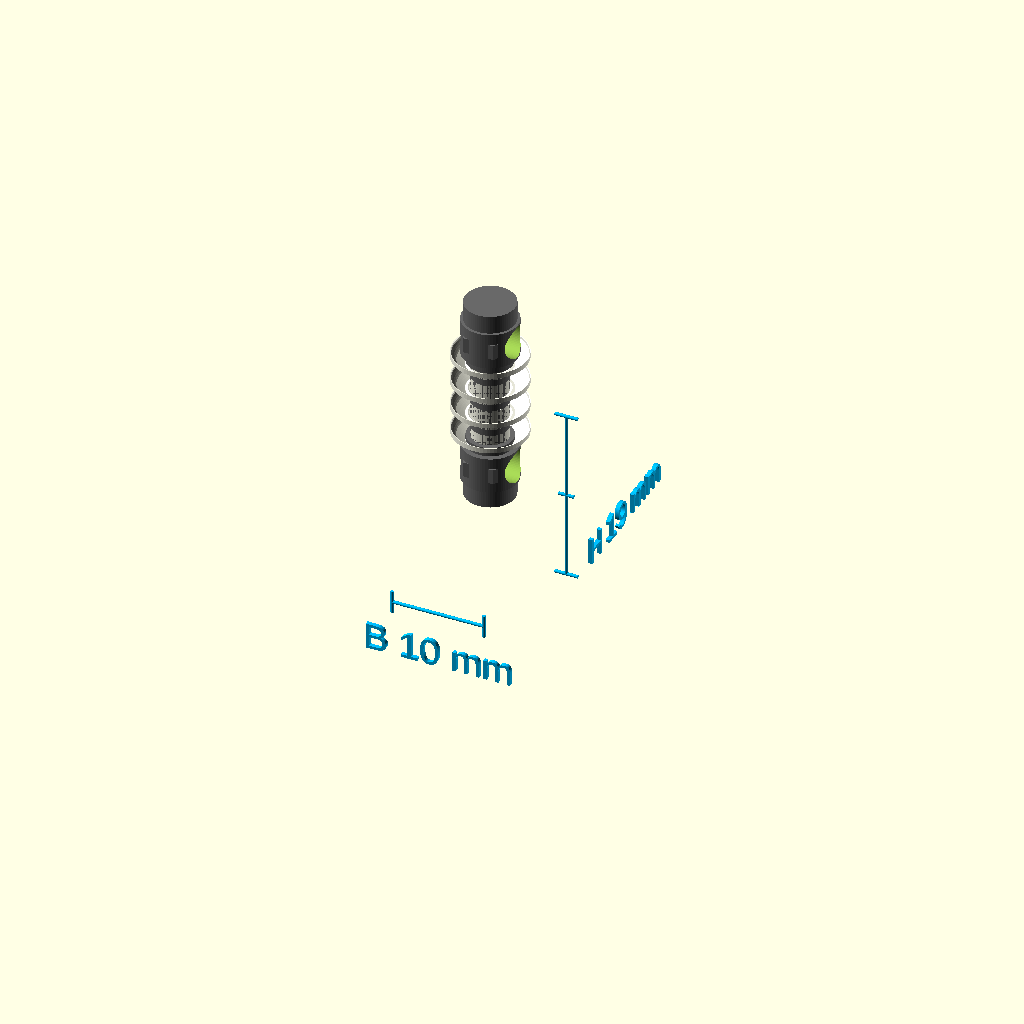
Cell 1: rendered with the file's own defaults.
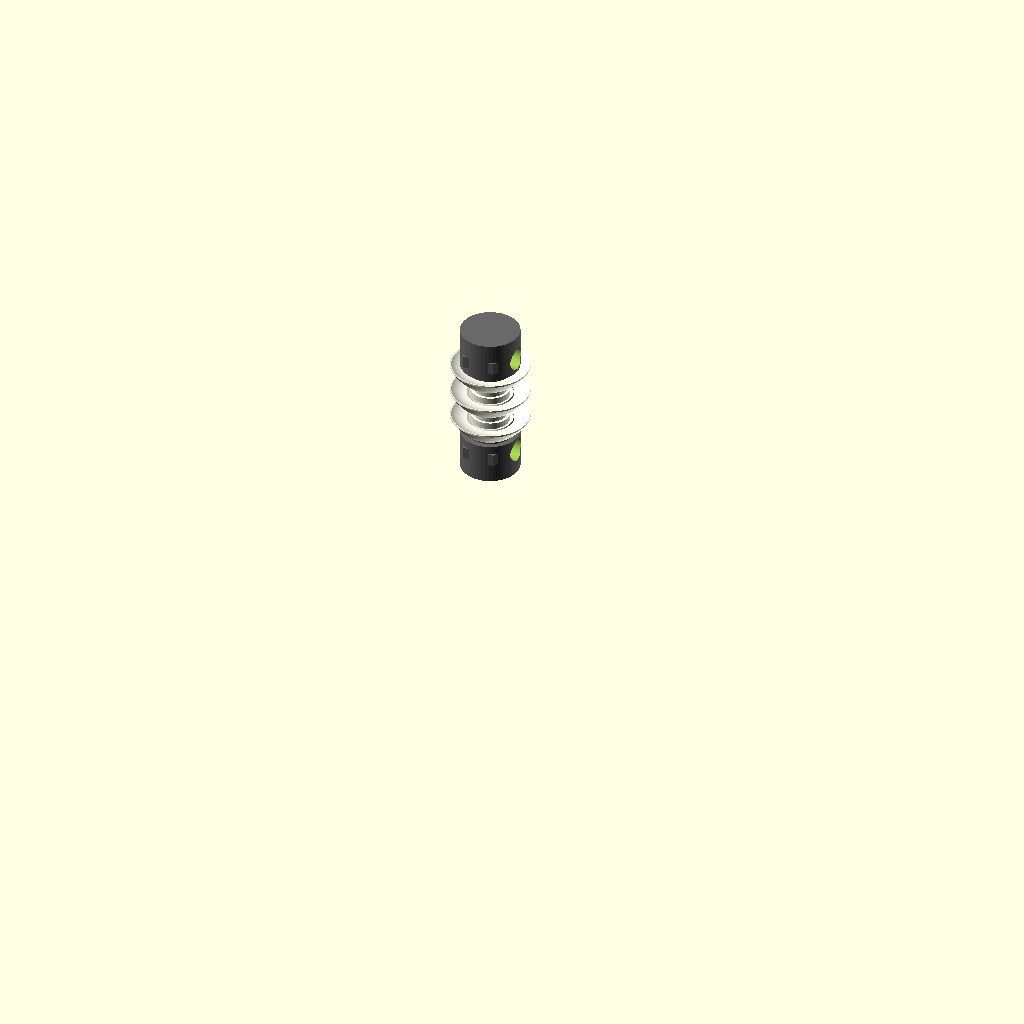
Cell 2: the "New set 1" preset from the model's presets file.
All cells are drawn from one camera (rotation 55°, 0°, 25°, orthographic, colour scheme Cornfield), so only the parameter changes between them.
OpenSCAD source file Isolator/isolator.scad:
/* ========================================================================== 

   High-Voltage Insulator Model for 3D Printing
   Designed by Notydesign
   License: CC BY-NC-SA 4.0 (https://creativecommons.org/licenses/by-nc-sa/4.0/)
   Source: https://github.com/Noty-design/Parametric-designs
   
   DESCRIPTION
   -----------
   This is a parametric model of a high-voltage suspension-insulator chain.
   It can be configured as a single decorative insulator or as a longer chain
   assembled from repeated ceramic and metal units.  Optional connector styles,
   attachment holes, and dimension annotations make the model useful for display
   pieces, earrings, keychains, scale scenes, and related decorative projects.

   COORDINATE SYSTEM AND UNITS
   ---------------------------
   All dimensions are in millimetres.  The chain runs along the global Z axis,
   with its total body height centred around Z=0 by isolator_chain().  X and Y
   span the circular cross-section.  Positive Z points toward the top fitting.

   MODEL STRUCTURE
   ---------------
   Each repeated unit consists of a central metal rod, two end caps, a stack of
   ceramic plates, and optional connector geometry.  The ceramic plates can use
   either a traditional profile or a support-conscious FDM profile.  Calculated
   dimensions below the Customizer parameters keep all repeated units aligned.

   PRINTING NOTES
   --------------
   The support-friendly plate profile is intended to reduce severe underside
   overhangs, but suitable orientation, layer height, and support settings still
   depend on the selected dimensions and printer.  Preview colours are visual
   aids only; STL export does not retain OpenSCAD colour assignments.

   This file is intentionally heavily commented so that future parameter and
   geometry changes are easier to understand and make safely.
   ========================================================================== */ 


/* [Chain] */

// Number of complete insulator units in the vertical chain.
// Increasing this value repeats the ceramic stack, fittings, and applicable
// connector components while preserving insulator_gap between adjacent units.
insulator_count = 1;              // [1:1:20]

// Number of ceramic plates, or sheds, in each repeated insulator unit.
plates_per_insulator = 4;         // [1:1:14]

// Clear axial distance reserved between the bodies of adjacent units.
// Connector geometry is centred inside this gap.
insulator_gap = 26;               // [8:1:60]

// Selects how neighbouring units are connected:
// - full_rings: one complete torus and central joining pin per internal gap;
// - half_donuts: complementary semicircular links attached to unit ends;
// - none: no generated connector links.
link_style = "half_donuts";       // [full_rings, half_donuts, none]

// Adds otherwise-unpaired half links to the outermost ends of the chain.
// Internal half links are generated regardless of this setting when required.
show_end_half_links = false;      // [true, false]

/* [Dimension Display] */

// Controls the optional printable/visible dimension annotations:
// - off: no annotations;
// - first_insulator: annotate only the first unit;
// - all_insulators: repeat the annotations for every unit.
dimension_display = "first_insulator"; // [off, first_insulator, all_insulators]

// Clearance between the model envelope and its dimension lines.
dimension_offset = 9;             // [3:1:40]

// Character size used for generated height and width labels.
dimension_text_size = 3;          // [1.5:0.5:12]

// Radius of the cylindrical dimension lines and ticks.
// The leading underscore marks this as an advanced/internal-style control.
_dimension_line_radius = 0.18;    // [0.08:0.02:1]

// Length of the perpendicular ticks at dimension endpoints.
_dimension_tick_length = 2.5;     // [1:0.5:10]

// Number of decimal places shown in generated dimension text.
// Supported values are zero, one, or two decimal places.
_dimension_decimals = 1;          // [0:1:2]

// Preview colour shared by all dimension lines, ticks, and labels.
dimension_color = "DeepSkyBlue";  // 24

/* [Holes for Custom Links] */

// Subtracts transverse through-holes from selected end caps so external rings,
// wire, cord, or user-designed links can be fitted after printing.
custom_link_holes_enabled = true; // [true, false]

// Chooses whether holes appear only at the two chain extremities or at both
// end caps of every individual insulator unit.
custom_link_hole_placement = "chain_ends"; // [chain_ends, every_insulator_end]

// Radius of each custom-link hole; the finished diameter is twice this value.
custom_link_hole_radius = 1.8;    // [0.8:0.1:8]

// Rotates the horizontal hole axis around Z when viewed from above.
custom_link_hole_rotation_z = 0;  // [0:5:175]

// Normalized axial position within an end cap: 0.5 places the hole halfway
// through the cap height, while lower or higher values shift it toward an edge.
custom_link_hole_cap_position = 0.5; // [0.15:0.05:0.85]

// Extra cutter length beyond the cap diameter, ensuring a clean through-hole
// even when cap dimensions or hole direction are changed.
custom_link_hole_extra_cut = 6;   // [1:1:20]

/* [Half-Link Rotation] */

// Global X rotation applied to every half link.  This tilts the link forward or
// backward relative to the chain axis.
half_link_rotation_x = 0;         // [-90:5:90]

// Global Y rotation applied to every half link, providing a sideways tilt.
half_link_rotation_y = 0;         // [-90:5:90]

// Global rotation around the chain's Z axis.
half_link_rotation_z = 0;         // [0:5:355]

// Additional Z rotation accumulated for each successive unit.  Non-zero values
// can produce a progressively twisted or helical-looking chain.
half_link_rotation_step_per_insulator = 0; // [-90:5:90]

// Lower-link-only X adjustment, added after the global X rotation.
lower_half_link_extra_rotation_x = 0; // [-90:5:90]

// Lower-link-only Y adjustment, added after the global Y rotation.
lower_half_link_extra_rotation_y = 0; // [-90:5:90]

// Lower-link-only Z adjustment, added to the global and per-unit rotations.
lower_half_link_extra_rotation_z = 0; // [-180:5:180]

// Upper-link-only X adjustment, added after the global X rotation.
upper_half_link_extra_rotation_x = 0; // [-90:5:90]

// Upper-link-only Y adjustment, added after the global Y rotation.
upper_half_link_extra_rotation_y = 0; // [-90:5:90]

// Upper-link-only Z adjustment, added to the global and per-unit rotations.
upper_half_link_extra_rotation_z = 0; // [-180:5:180]

/* [Ceramic Insulator Plates] */

// Maximum outside radius of each ceramic plate or shed.
plate_outer_radius = 4;           // [4:1:70]

// Radius of the central ceramic neck running through the plate stack.
plate_neck_radius = 2;            // [2:1:28]

// Axial thickness of the outer rim in the classic plate profile.
plate_rim_thickness = 1;          // [1:0.5:9]

// Overall axial height allocated to one ceramic plate profile.
plate_height = 2;                 // [3:1:24]

// Centre-to-centre axial spacing of neighbouring plates in one stack.
plate_spacing = 3;                // [4:1:28]

// Radius of the rounded bead around a classic plate's outer edge.
// This parameter is unused when support_friendly_plates is enabled.
edge_bead_radius = 0.5;           // [0.4:0.1:4]

// Selects the continuously curved, support-conscious FDM plate profile instead
// of the classic polygon-and-bead construction.
support_friendly_plates = true;   // [true, false]

// Shapes the lower transition of support-friendly plates.  A value of 1.0 is
// approximately equivalent to a 45-degree radial increase per millimetre.
plate_underside_slope = 1.0;      // [0.4:0.1:1.4]

// Exponent controlling how gently the outer radius expands upward.
// Higher values create a smoother, more convex upper transition.
plate_upward_rounding = 1.45;     // [0.8:0.05:2.5]

// Vertical depth of the bowl/cone from the upper rim toward the central neck.
plate_cone_depth = 1.65;          // [0.4:0.05:12]

// Small blending distance used around the neck, cone, and outer rim corners.
plate_cone_rounding = 0.22;       // [0:0.02:2]

// Axial thickness of the nearly vertical outer rim in support-friendly mode.
plate_support_rim_thickness = 0.55; // [0.1:0.05:4]

// Curvature exponent for the underside and inner bowl transitions.
// Higher values make the bowl appear deeper and more gently scooped.
plate_bowl_curve = 1.65;          // [0.7:0.05:3]

// Controls how filled the bowl is: 0 retains the deepest cavity, while 1 moves
// the inner low point close to the top and produces an almost flat upper bowl.
plate_bowl_fill = 0.12;           // [0:0.02:1]

// Number of sampled points in each curved section of the revolved profile.
// More steps improve smoothness at the cost of additional mesh complexity.
plate_profile_steps = 10;         // [5:1:24]

/* [Metal Hardware] */

// Radius of the continuous metal rod passing through each insulator unit.
center_rod_radius = 2;            // [1.5:0.1:10]

// Main radius of the cylindrical metal fitting at each end of a unit.
end_cap_radius = 3;               // [5:1:30]

// Axial height of each end cap.
end_cap_height = 4;               // [3:1:22]

// Radius of the terminal pin projecting beyond each end cap.
end_terminal_radius = 2.7;        // [0.8:0.1:20]

// Visible length of the terminal pin outside its end cap.
end_terminal_height = 2;          // [0.2:0.1:30]

// Deliberate overlap between adjoining solids.  It prevents coincident faces
// and helps boolean union operations produce connected printable geometry.
connection_overlap = 1;           // [0.2:0.1:5]

/* [Links] */

// Major radius from a link's centre to the centreline of its round section.
link_ring_radius = 3;             // [5:1:40]

// Minor radius, or material thickness, of full and partial torus links.
link_ring_thickness = 2;          // [1:0.2:10]

// Extra angular sweep added where complementary half links meet.  The overlap
// reduces gaps caused by exact semicircle boundaries.
half_link_overlap_angle = 8;      // [0:1:24]

// Radius of the reinforcing lug joining each half link to an end fitting.
link_lug_radius = 2;              // [2:0.2:12]

/* [Printing and Colour] */

// Global fragment count used by circles, cylinders, spheres, and toroidal
// shapes unless a primitive explicitly supplies its own resolution.
curve_resolution = 72;            // [24:12:144]

// Preview colours for ceramic, metal hardware, and connector components.
// These affect OpenSCAD display only and are not preserved in ordinary STL.
ceramic_color = "Ivory";          // 24
metal_color = "DimGray";          // 24
link_color = "SlateGray";         // 24

// Apply the selected circular resolution globally to subsequent primitives.
$fn = curve_resolution;

// ---------------------------------------------------------------------------
// Derived dimensions
// ---------------------------------------------------------------------------
// These values are calculated from the Customizer settings and should normally
// not be edited directly.  Keeping the relationships in one place ensures that
// repeated units, connectors, cutters, and annotations share the same layout.

// Axial extent from the bottom of the first ceramic plate to the top of the
// final plate.  Adjacent plate centres are separated by plate_spacing.
ceramic_stack_height = (plates_per_insulator - 1) * plate_spacing + plate_height;

// Total solid body height of one unit: ceramic stack plus two metal end caps.
unit_height = ceramic_stack_height + 2 * end_cap_height;

// Repetition pitch from the bottom of one unit to the bottom of the next.
unit_pitch = unit_height + insulator_gap;

// Combined height occupied by all unit bodies and all gaps between them.
// Optional terminal links and dimension annotations are deliberately excluded.
body_chain_height = insulator_count * unit_height + (insulator_count - 1) * insulator_gap;

// Conservative radial envelope used to position width annotations outside the
// widest relevant part.  The third candidate vanishes when links are disabled.
insulator_visual_radius = max(plate_outer_radius + edge_bead_radius, end_cap_radius * 1.08, link_style == "none" ? 0 : link_ring_radius + link_ring_thickness);

// Full annotated width is twice the radial envelope.
insulator_visual_width = insulator_visual_radius * 2;

// Prepare human-readable labels once so every repeated annotation uses the same
// rounding rules and exact text.  H means height and B means breadth/width.
dimension_text_height_string = str("H ", rounded_value(unit_height), " mm");
dimension_text_width_string = str("B ", rounded_value(insulator_visual_width), " mm");

// ---------------------------------------------------------------------------
// Top-level assembly
// ---------------------------------------------------------------------------
// The physical chain is always generated.  Dimension geometry is added as a
// separate union member only when requested by dimension_display.
union() {
    isolator_chain();
    if (dimension_display != "off")
        dimension_annotations();
}

// Rounds a numeric dimension to the configured display precision.
// Multiplication before round(), followed by matching division, preserves one
// or two decimal places without changing any actual model dimensions.
function rounded_value(value) =
    _dimension_decimals == 0 ? round(value) :
    _dimension_decimals == 1 ? round(value * 10) / 10 :
    round(value * 100) / 100;

// Builds, centres, and perforates the complete repeated insulator chain.
//
// The local construction starts at Z=0.  The outer translation moves the body
// midpoint to the global origin.  A difference() then subtracts optional custom
// link holes from the union of all unit bodies and full-ring connectors.
module isolator_chain() {
    // Centre the total body span around global Z=0.
    translate([0, 0, -body_chain_height / 2])
    difference() {
        union() {
            // Place one complete unit at each unit-pitch interval.
            for (insulator_index = [0 : insulator_count - 1]) {
                translate([0, 0, insulator_index * unit_pitch])
                    single_insulator(insulator_index);
            }

            // Full rings are chain-level parts because each ring belongs to the
            // gap between two units rather than to either individual unit.
            if (link_style == "full_rings" && insulator_count > 1) {
                for (link_index = [0 : insulator_count - 2]) {
                    // Centre the connector halfway through its corresponding gap.
                    link_center_z = (link_index + 1) * unit_pitch - insulator_gap / 2;
                    translate([0, 0, link_center_z])
                        // Apply global tilt plus any progressive per-gap twist.
                        rotate([half_link_rotation_x, half_link_rotation_y, half_link_rotation_z + link_index * half_link_rotation_step_per_insulator])
                            full_connector_link();
                }
            }
        }

        // Cut holes after unioning all selected solids so one cutter pass handles
        // every requested end cap consistently.
        if (custom_link_holes_enabled)
            custom_link_holes();
    }
}

// Generates the complete optional dimension overlay in the same local frame as
// the uncentred chain, then applies the chain's centring translation and colour.
module dimension_annotations() {
    translate([0, 0, -body_chain_height / 2])
    color(dimension_color)
    union() {
        if (dimension_display == "all_insulators") {
            // Repeat dimensions at each unit's local origin.
            for (dimension_index = [0 : insulator_count - 1]) {
                translate([0, 0, dimension_index * unit_pitch])
                    single_insulator_dimensions(dimension_index);
            }
        } else {
            // The first unit begins at local Z=0, so no translation is needed.
            single_insulator_dimensions(0);
        }
    }
}

// Creates height and width dimensions for one unit whose bottom is at local Z=0.
// dimension_index is retained in the interface for clarity and future extension;
// unit placement is currently handled by the caller's translate().
module single_insulator_dimensions(dimension_index) {
    // Position the height line beyond the unit's maximum radial envelope.
    height_line_x = insulator_visual_radius + dimension_offset;

    // Place the width line below the unit's lower end.
    width_line_z = -dimension_offset;

    // Shift all annotations toward the viewer-facing side to avoid the model.
    dimension_front_y = -insulator_visual_radius - dimension_offset * 0.8;

    // Give the labels additional clearance from their dimension lines.
    label_side_x = height_line_x + dimension_text_size * 2.1;
    label_bottom_z = width_line_z - dimension_text_size * 1.6;

    // Height dimension: a vertical line spanning the complete unit, including
    // both end caps, with endpoint ticks and a shorter centre reference tick.
    translate([height_line_x, dimension_front_y, unit_height / 2])
        cylinder(h=unit_height, r=_dimension_line_radius, center=true);
    translate([height_line_x, dimension_front_y, 0])
        x_dimension_tick(_dimension_tick_length);
    translate([height_line_x, dimension_front_y, unit_height])
        x_dimension_tick(_dimension_tick_length);
    translate([height_line_x, dimension_front_y, unit_height / 2])
        x_dimension_tick(_dimension_tick_length * 0.65);
    dimension_label([label_side_x, dimension_front_y, unit_height / 2], dimension_text_height_string, 90);

    // Width dimension: rotate a cylinder onto X so it spans the largest expected
    // diameter, including plates, fittings, and the selected link profile.
    translate([0, dimension_front_y, width_line_z])
        rotate([0, 90, 0])
            cylinder(h=insulator_visual_width, r=_dimension_line_radius, center=true);

    // Vertical ticks mark both width endpoints.
    translate([-insulator_visual_radius, dimension_front_y, width_line_z])
        z_dimension_tick(_dimension_tick_length);
    translate([insulator_visual_radius, dimension_front_y, width_line_z])
        z_dimension_tick(_dimension_tick_length);

    // Keep the width label centred beneath its dimension line.
    dimension_label([0, dimension_front_y, label_bottom_z], dimension_text_width_string, 0);
}

// Produces a tick aligned with X by rotating a centred Z-axis cylinder.
module x_dimension_tick(tick_length) {
    rotate([0, 90, 0])
        cylinder(h=tick_length, r=_dimension_line_radius, center=true);
}

// Produces a centred tick along Z; no rotation is required.
module z_dimension_tick(tick_length) {
    cylinder(h=tick_length, r=_dimension_line_radius, center=true);
}

// Converts a text string into thin 3D geometry at the requested position.
// The first rotation places the text plane vertically.  label_angle then rotates
// it within that plane so height and width labels remain readable.
module dimension_label(label_position, label_text, label_angle) {
    translate(label_position)
        rotate([90, 0, label_angle])
            // A shallow centred extrusion gives labels visible thickness on both
            // sides of their placement plane.
            linear_extrude(height=0.45, center=true)
                text(label_text, size=dimension_text_size, halign="center", valign="center");
}

// Places the negative cutter solids used by isolator_chain() to create custom
// attachment holes.  Coordinates in this module use the chain's uncentred local
// frame because the parent difference() applies centring afterward.
module custom_link_holes() {
    if (custom_link_hole_placement == "every_insulator_end") {
        // Generate one lower and one upper cap hole for each repeated unit.
        for (insulator_index = [0 : insulator_count - 1]) {
            // The lower position is measured upward from the unit's bottom.
            bottom_hole_z = insulator_index * unit_pitch + end_cap_height * custom_link_hole_cap_position;

            // The upper position mirrors the normalized cap offset downward from
            // the unit's top surface.
            top_hole_z = insulator_index * unit_pitch + unit_height - end_cap_height * custom_link_hole_cap_position;

            translate([0, 0, bottom_hole_z])
                horizontal_link_hole();
            translate([0, 0, top_hole_z])
                horizontal_link_hole();
        }
    } else {
        // In chain_ends mode, cut only the bottom of the first unit and the top
        // of the last unit, regardless of the number of intermediate units.
        bottom_hole_z = end_cap_height * custom_link_hole_cap_position;
        top_hole_z = (insulator_count - 1) * unit_pitch + unit_height - end_cap_height * custom_link_hole_cap_position;

        translate([0, 0, bottom_hole_z])
            horizontal_link_hole();
        translate([0, 0, top_hole_z])
            horizontal_link_hole();
    }
}

// Builds one horizontal cylindrical cutter through an end cap.
// The inner Y rotation changes the cylinder axis from Z to X.  The outer Z
// rotation then selects any desired direction in the global XY plane.
module horizontal_link_hole() {
    rotate([0, 0, custom_link_hole_rotation_z])
        rotate([0, 90, 0])
            // The added cutter length guarantees that both cap walls are crossed.
            cylinder(h=end_cap_radius * 2 + custom_link_hole_extra_cut, r=custom_link_hole_radius, center=true);
}

// Assembles one complete insulator body at a local base elevation of Z=0.
// insulator_index controls the progressive Z rotation and determines whether
// this unit is at a chain boundary when outer half links are hidden.
module single_insulator(insulator_index) {
    // Accumulate any requested twist as the chain index increases.
    base_half_link_rotation_z = half_link_rotation_z + insulator_index * half_link_rotation_step_per_insulator;

    union() {
        // The central rod and its internal overlap collars span the whole unit.
        color(metal_color)
            center_hardware(unit_height);

        // Ceramic geometry begins directly above the lower end cap.
        color(ceramic_color)
            translate([0, 0, end_cap_height])
                ceramic_stack();

        // Build lower and upper end caps in the same orientation-aware module.
        color(metal_color) {
            translate([0, 0, 0])
                end_cap(false);
            translate([0, 0, unit_height - end_cap_height])
                end_cap(true);
        }

        // Half-donut connectors belong to individual unit ends.  Adjacent units
        // contribute complementary halves that meet inside each chain gap.
        if (link_style == "half_donuts") {
            // Suppress the very bottom half unless exposed end links are enabled.
            if (show_end_half_links || insulator_index > 0) {
                translate([0, 0, -insulator_gap / 2])
                    // Combine global orientation, lower-only correction, and the
                    // unit's accumulated twist before creating the lower half.
                    rotate([
                        half_link_rotation_x + lower_half_link_extra_rotation_x,
                        half_link_rotation_y + lower_half_link_extra_rotation_y,
                        base_half_link_rotation_z + lower_half_link_extra_rotation_z
                    ])
                        half_donut_link("lower_half");
            }

            // Suppress the very top half unless exposed end links are enabled.
            if (show_end_half_links || insulator_index < insulator_count - 1) {
                translate([0, 0, unit_height + insulator_gap / 2])
                    // Apply the corresponding upper-only correction values.
                    rotate([
                        half_link_rotation_x + upper_half_link_extra_rotation_x,
                        half_link_rotation_y + upper_half_link_extra_rotation_y,
                        base_half_link_rotation_z + upper_half_link_extra_rotation_z
                    ])
                        half_donut_link("upper_half");
            }
        }
    }
}

// Builds the ceramic portion of one unit around a continuous central neck.
module ceramic_stack() {
    union() {
        // The slightly reduced radius avoids unwanted coplanar surfaces where the
        // individual plate hubs overlap the common ceramic core.
        cylinder(h=ceramic_stack_height, r=plate_neck_radius * 0.86);

        // Centre each plate within its allocated plate_height at regular spacing.
        for (plate_index = [0 : plates_per_insulator - 1]) {
            translate([0, 0, plate_index * plate_spacing + plate_height / 2])
                ceramic_plate();
        }
    }
}

// Dispatches to the requested ceramic plate construction.  Both variants are
// centred around their local Z=0 so ceramic_stack() can position them uniformly.
module ceramic_plate() {
    if (support_friendly_plates)
        support_friendly_ceramic_plate();
    else
        classic_ceramic_plate();
}

// Builds the traditional plate profile from a revolved six-point cross-section,
// a rounded outer bead, and a central reinforcing cylinder.
module classic_ceramic_plate() {
    union() {
        // Revolve the radial/Z profile around Z.  The points travel from the
        // lower axis outward, up around the rim, and back to the upper axis.
        rotate_extrude(convexity=10)
            polygon(points=[
                [0, -plate_height / 2],
                [plate_neck_radius * 0.90, -plate_height / 2],
                [plate_outer_radius, -plate_rim_thickness / 2],
                [plate_outer_radius, plate_rim_thickness / 2],
                [plate_neck_radius * 0.98, plate_height / 2],
                [0, plate_height / 2]
            ]);

        // Add a toroidal bead near the outer radius for a rounded edge detail.
        torus(plate_outer_radius - edge_bead_radius * 0.45, edge_bead_radius);

        // Overlap a central cylinder with the revolved profile to reinforce its
        // neck and ensure a robust union with the stack's continuous core.
        cylinder(h=plate_height * 1.15, r=plate_neck_radius, center=true);
    }
}

// ---------------------------------------------------------------------------
// Support-friendly ceramic profile calculations
// ---------------------------------------------------------------------------
// The following functions describe a two-dimensional radial/Z cross-section.
// support_friendly_ceramic_plate() samples these curves, concatenates the points
// into a closed polygon, and revolves that polygon around the Z axis.

// Restricts cone depth to a small positive value through the full plate height.
// This prevents an inverted or zero-height profile if parameters are customized
// outside the suggested Customizer range.
function clamped_plate_cone_depth() =
    min(plate_height, max(0.05, plate_cone_depth));

// Limits corner blending by the user request, available radial width, and cone
// depth.  The smallest limit wins so rounded transitions cannot cross each other.
function clamped_plate_cone_rounding() =
    min(
        plate_cone_rounding,
        (plate_outer_radius - plate_neck_radius) * 0.24,
        clamped_plate_cone_depth() * 0.35
    );

// Z coordinate of the plate's uppermost rim.
function plate_top_z() = plate_height / 2;

// Lowest Z coordinate of the bowl, derived from the clamped cone depth.
function plate_bowl_low_z() = plate_top_z() - clamped_plate_cone_depth();

// Lower edge of the outer vertical rim.  Rim thickness is capped to 65 percent
// of cone depth so it cannot consume the entire curved transition.
function plate_rim_bottom_z() =
    plate_top_z() - min(plate_support_rim_thickness, clamped_plate_cone_depth() * 0.65);

// Inner bowl floor after applying plate_bowl_fill.  Clamping the fill ratio to
// 0..1 keeps the point between the outer bowl low point and top rim.
function plate_bowl_inside_low_z() =
    plate_bowl_low_z() +
    (plate_top_z() - plate_bowl_low_z()) * min(1, max(0, plate_bowl_fill));

// Returns the radius of the lower outer surface at normalized progress t.
// t=0 starts at the neck and t=1 reaches plate_outer_radius.
function support_plate_bottom_radius(t) =
    plate_neck_radius +
    (plate_outer_radius - plate_neck_radius) *
    pow(t, plate_upward_rounding);

// Returns the Z coordinate of the lower outer surface at normalized progress t.
// plate_underside_slope affects the curve exponent and is protected from zero.
function support_plate_bottom_z(t) =
    plate_bowl_low_z() +
    (plate_rim_bottom_z() - plate_bowl_low_z()) *
    pow(t, plate_bowl_curve / max(0.1, plate_underside_slope));

// Returns the radius of the inner bowl at normalized progress t.  This uses the
// reciprocal bowl exponent so its curvature complements the Z interpolation.
function support_plate_inside_radius(t) =
    plate_neck_radius +
    (plate_outer_radius - plate_neck_radius) *
    pow(t, 1 / max(0.1, plate_bowl_curve));

// Returns the inner bowl's Z coordinate from its filled low point to the rim.
function support_plate_inside_z(t) =
    plate_bowl_inside_low_z() +
    (plate_top_z() - plate_bowl_inside_low_z()) *
    pow(t, plate_bowl_curve);

// Calculates a rounded top-surface radius.  This helper documents an alternate
// top curve and is available for future profile variants; the current polygon
// construction does not call it directly.
function support_plate_top_radius(t) =
    plate_neck_radius +
    (plate_outer_radius - plate_neck_radius) *
    (1 - pow(1 - t, plate_upward_rounding));

// Converts sample index i into one [radius, Z] point on the lower outer curve.
function support_plate_bottom_point(i) =
    let(t = i / plate_profile_steps)
    [
        support_plate_bottom_radius(t),
        support_plate_bottom_z(t)
    ];

// Converts sample index i into one [radius, Z] point on the inner bowl curve.
function support_plate_inside_point(i) =
    let(t = i / plate_profile_steps)
    [
        support_plate_inside_radius(t),
        support_plate_inside_z(t)
    ];

// Returns a point on an alternative sloping top profile.  Like
// support_plate_top_radius(), this helper is currently defined for experimentation
// and future variants but is not consumed by the active polygon.
function support_plate_top_point(i) =
    let(t = i / plate_profile_steps)
    [
        support_plate_top_radius(t),
        plate_height / 2 - t * plate_height * 0.42
    ];

// Constructs the FDM-oriented ceramic plate by revolving one closed profile.
// The polygon is assembled in traversal order: lower axis and neck transition,
// sampled underside, outer rim, reversed inner bowl, then back to the axis.
module support_friendly_ceramic_plate() {
    union() {
        rotate_extrude(convexity=10)
            // A local alias keeps the profile point expressions compact.
            let(r = clamped_plate_cone_rounding())
            polygon(points=concat(
                // Begin on the axis at the bowl's low elevation, move to the
                // neck, and introduce a rounded transition toward the underside.
                [
                    [0, plate_bowl_low_z()],
                    [plate_neck_radius, plate_bowl_low_z()],
                    [plate_neck_radius + r * 0.35, plate_bowl_low_z() + r * 0.10],
                    [plate_neck_radius + r, plate_bowl_low_z() + r * 0.45]
                ],

                // Sample the support-conscious underside from neck to outer rim.
                [for (i = [1 : plate_profile_steps]) support_plate_bottom_point(i)],

                // Travel vertically around the outer rim and start the return
                // toward the inner bowl with a small rounded inset.
                [
                    [plate_outer_radius, plate_rim_bottom_z() + r],
                    [plate_outer_radius, plate_top_z()],
                    [plate_outer_radius - r * 0.45, plate_top_z() - r * 0.08]
                ],

                // Reverse the sampled index so the polygon returns from the
                // outer edge toward the centre without crossing itself.
                [for (i = [plate_profile_steps - 1 : -1 : 1]) support_plate_inside_point(i)],

                // Blend back into the neck and finally close on the central axis.
                [
                    [plate_neck_radius + r, plate_bowl_inside_low_z() + r * 0.35],
                    [plate_neck_radius + r * 0.35, plate_bowl_inside_low_z() + r * 0.08],
                    [plate_neck_radius, plate_bowl_inside_low_z()],
                    [0, plate_bowl_inside_low_z()]
                ]
            ));

        // The overlapping neck cylinder strengthens the plate centre and ensures
        // reliable contact with the continuous core created by ceramic_stack().
        cylinder(h=plate_height * 1.15, r=plate_neck_radius, center=true);
    }
}

// Builds the continuous internal metal hardware for one complete unit.
// hardware_height normally equals unit_height, but remains an argument so this
// helper can be reused for another axial span if the design is extended.
module center_hardware(hardware_height) {
    union() {
        // Main rod running from the lower to the upper surface of the unit.
        cylinder(h=hardware_height, r=center_rod_radius);

        // Lower collar overlaps both the rod and lower end-cap region.
        translate([0, 0, end_cap_height - connection_overlap])
            cylinder(h=connection_overlap * 2, r=end_cap_radius * 0.82);

        // Upper collar mirrors the lower collar beneath the top end cap.
        translate([0, 0, hardware_height - end_cap_height - connection_overlap])
            cylinder(h=connection_overlap * 2, r=end_cap_radius * 0.82);
    }
}

// Creates one metal end fitting at local Z=0.
// is_top selects which direction the terminal pin projects:
// - true: upward from the upper face;
// - false: downward below the lower face.
module end_cap(is_top) {
    union() {
        // Cylindrical core of the fitting.
        cylinder(h=end_cap_height, r=end_cap_radius);

        // A six-sided, slightly wider centre band gives the fitting a nut-like
        // profile and an easily printable visual detail.
        translate([0, 0, end_cap_height / 2])
            cylinder(h=end_cap_height * 0.42, r=end_cap_radius * 1.08, center=true, $fn=6);

        if (is_top) {
            // Start inside the cap by connection_overlap so the upper terminal
            // forms a robust union rather than touching at one coplanar face.
            translate([0, 0, end_cap_height - connection_overlap])
                cylinder(h=connection_overlap + end_terminal_height, r=end_terminal_radius);
        } else {
            // The lower terminal starts below Z=0 and extends upward into the cap
            // by connection_overlap for the same reason.
            translate([0, 0, -end_terminal_height])
                cylinder(h=connection_overlap + end_terminal_height, r=end_terminal_radius);
        }
    }
}

// Builds a complete ring connector centred in a gap between two units.
module full_connector_link() {
    color(link_color)
    union() {
        // torus() is originally centred around Z; rotating it 90 degrees around
        // X places the ring in the vertical XZ plane alongside the chain axis.
        rotate([90, 0, 0])
            torus(link_ring_radius, link_ring_thickness);

        // The centred pin spans the entire gap and overlaps the adjacent fittings.
        cylinder(h=insulator_gap + 2 * connection_overlap, r=center_rod_radius * 0.72, center=true);
    }
}

// Builds one complementary half of a donut-shaped connector.
// which_half must be "lower_half" for the lower orientation; every other value
// selects the upper orientation.  The two angular sweeps intentionally overlap.
module half_donut_link(which_half) {
    color(link_color)
    union() {
        if (which_half == "lower_half") {
            // Sweep slightly more than 180 degrees, sharing half of the requested
            // overlap angle on each side of the nominal semicircle boundary.
            rotate([90, 0, 0])
                partial_torus(link_ring_radius, link_ring_thickness, -half_link_overlap_angle / 2, 180 + half_link_overlap_angle);

            // Reinforcing lug near the uppermost point joins this lower half to
            // the corresponding terminal/end-fitting region.
            translate([0, 0, link_ring_radius - link_ring_thickness * 0.35])
                cylinder(h=max(link_ring_thickness, connection_overlap), r=link_lug_radius, center=true);
        } else {
            // Start near 180 degrees to form the complementary upper semicircle.
            rotate([90, 0, 0])
                partial_torus(link_ring_radius, link_ring_thickness, 180 - half_link_overlap_angle / 2, 180 + half_link_overlap_angle);

            // Mirror the attachment lug to the lower side of the ring.
            translate([0, 0, -link_ring_radius + link_ring_thickness * 0.35])
                cylinder(h=max(link_ring_thickness, connection_overlap), r=link_lug_radius, center=true);
        }

        // Slightly oversized spheres round and reinforce both cut endpoints of
        // the partial torus, reducing sharp seams where complementary halves meet.
        translate([link_ring_radius, 0, 0])
            sphere(r=link_ring_thickness * 1.03);
        translate([-link_ring_radius, 0, 0])
            sphere(r=link_ring_thickness * 1.03);
    }
}

// Creates a complete torus around the Z axis.
// major_radius locates the circular section's centreline; minor_radius is the
// radius of that section and therefore controls the torus material thickness.
module torus(major_radius, minor_radius) {
    rotate_extrude(convexity=10)
        translate([major_radius, 0, 0])
            circle(r=minor_radius);
}

// Creates an angular segment of a torus around Z.
// The profile is first swept through sweep_angle by rotate_extrude(), then the
// finished segment is rotated to begin at start_angle.
module partial_torus(major_radius, minor_radius, start_angle, sweep_angle) {
    rotate([0, 0, start_angle])
        rotate_extrude(angle=sweep_angle, convexity=10)
            translate([major_radius, 0, 0])
                circle(r=minor_radius);
}
Parameter table extracted from the source (name, type, default, range or options):
insulator_count: number, default 1, range 1 to 20, step 1
plates_per_insulator: number, default 4, range 1 to 14, step 1
insulator_gap: number, default 26, range 8 to 60, step 1
link_style: string, default "half_donuts", options "full_rings", "half_donuts", "none"
show_end_half_links: bool, default false
dimension_display: string, default "first_insulator", options "off", "first_insulator", "all_insulators"
dimension_offset: number, default 9, range 3 to 40, step 1
dimension_text_size: number, default 3, range 1.5 to 12, step 0.5
_dimension_line_radius: number, default 0.18, range 0.08 to 1, step 0.02
_dimension_tick_length: number, default 2.5, range 1 to 10, step 0.5
_dimension_decimals: number, default 1, range 0 to 2, step 1
dimension_color: string, default "DeepSkyBlue"
custom_link_holes_enabled: bool, default true
custom_link_hole_placement: string, default "chain_ends", options "chain_ends", "every_insulator_end"
custom_link_hole_radius: number, default 1.8, range 0.8 to 8, step 0.1
custom_link_hole_rotation_z: number, default 0, range 0 to 175, step 5
custom_link_hole_cap_position: number, default 0.5, range 0.15 to 0.85, step 0.05
custom_link_hole_extra_cut: number, default 6, range 1 to 20, step 1
half_link_rotation_x: number, default 0, range -90 to 90, step 5
half_link_rotation_y: number, default 0, range -90 to 90, step 5
half_link_rotation_z: number, default 0, range 0 to 355, step 5
half_link_rotation_step_per_insulator: number, default 0, range -90 to 90, step 5
lower_half_link_extra_rotation_x: number, default 0, range -90 to 90, step 5
lower_half_link_extra_rotation_y: number, default 0, range -90 to 90, step 5
lower_half_link_extra_rotation_z: number, default 0, range -180 to 180, step 5
upper_half_link_extra_rotation_x: number, default 0, range -90 to 90, step 5
upper_half_link_extra_rotation_y: number, default 0, range -90 to 90, step 5
upper_half_link_extra_rotation_z: number, default 0, range -180 to 180, step 5
plate_outer_radius: number, default 4, range 4 to 70, step 1
plate_neck_radius: number, default 2, range 2 to 28, step 1
plate_rim_thickness: number, default 1, range 1 to 9, step 0.5
plate_height: number, default 2, range 3 to 24, step 1
plate_spacing: number, default 3, range 4 to 28, step 1
edge_bead_radius: number, default 0.5, range 0.4 to 4, step 0.1
support_friendly_plates: bool, default true
plate_underside_slope: number, default 1, range 0.4 to 1.4, step 0.1
plate_upward_rounding: number, default 1.45, range 0.8 to 2.5, step 0.05
plate_cone_depth: number, default 1.65, range 0.4 to 12, step 0.05
plate_cone_rounding: number, default 0.22, range 0 to 2, step 0.02
plate_support_rim_thickness: number, default 0.55, range 0.1 to 4, step 0.05
plate_bowl_curve: number, default 1.65, range 0.7 to 3, step 0.05
plate_bowl_fill: number, default 0.12, range 0 to 1, step 0.02
plate_profile_steps: number, default 10, range 5 to 24, step 1
center_rod_radius: number, default 2, range 1.5 to 10, step 0.1
end_cap_radius: number, default 3, range 5 to 30, step 1
end_cap_height: number, default 4, range 3 to 22, step 1
end_terminal_radius: number, default 2.7, range 0.8 to 20, step 0.1
end_terminal_height: number, default 2, range 0.2 to 30, step 0.1
connection_overlap: number, default 1, range 0.2 to 5, step 0.1
link_ring_radius: number, default 3, range 5 to 40, step 1
link_ring_thickness: number, default 2, range 1 to 10, step 0.2
half_link_overlap_angle: number, default 8, range 0 to 24, step 1
link_lug_radius: number, default 2, range 2 to 12, step 0.2
curve_resolution: number, default 72, range 24 to 144, step 12
ceramic_color: string, default "Ivory"
metal_color: string, default "DimGray"
link_color: string, default "SlateGray"
